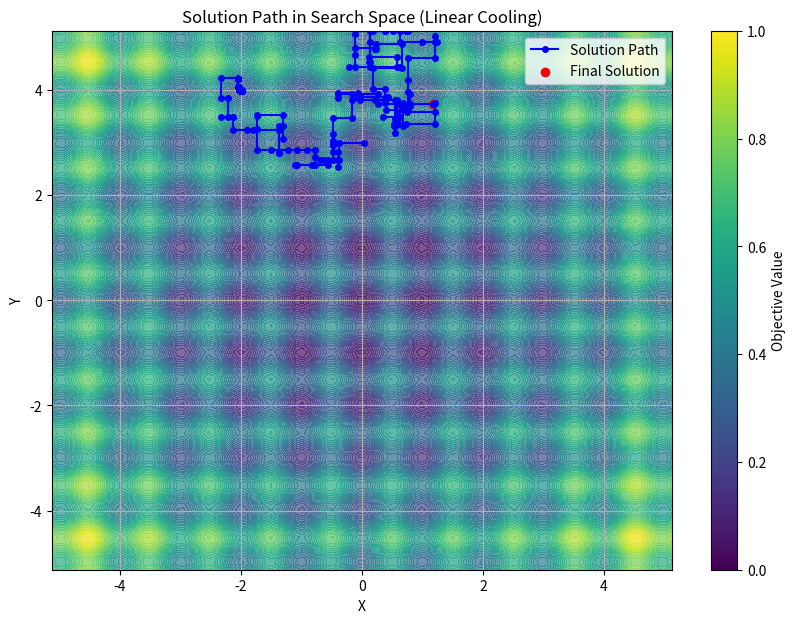
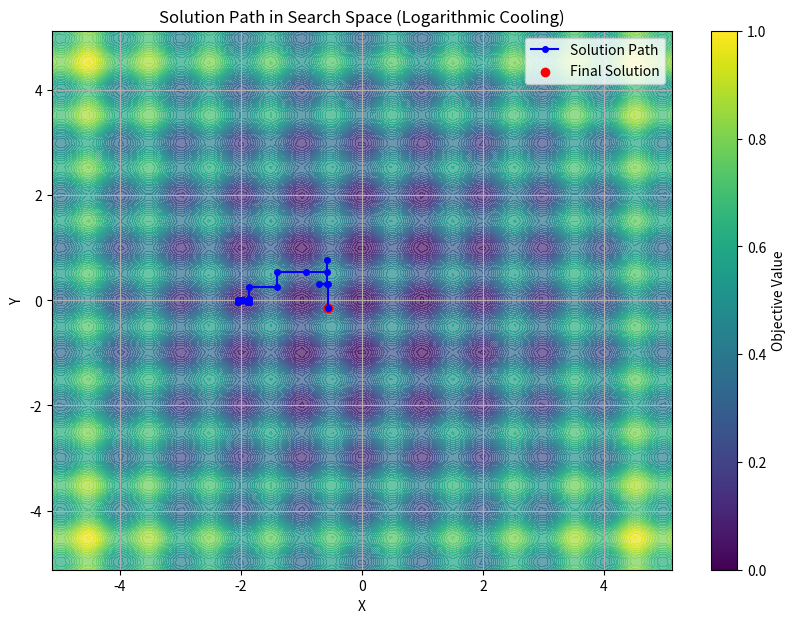
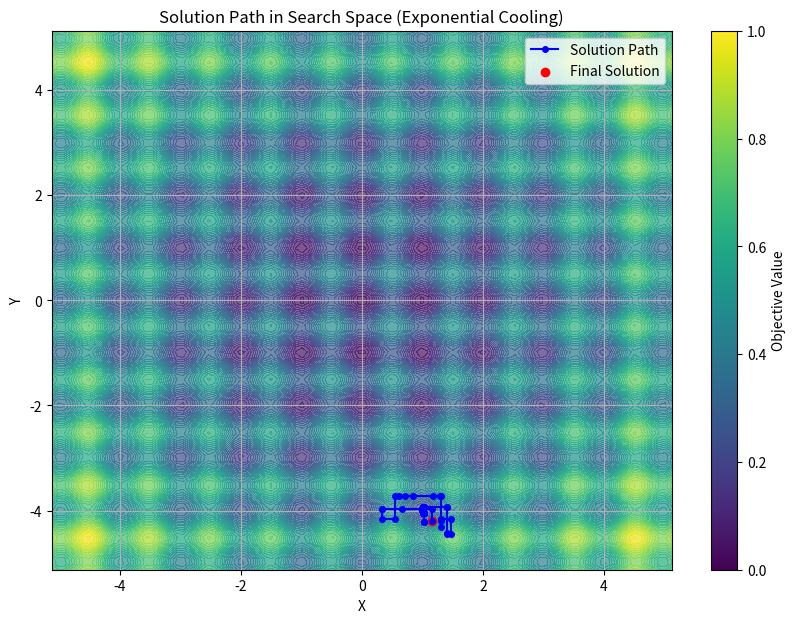
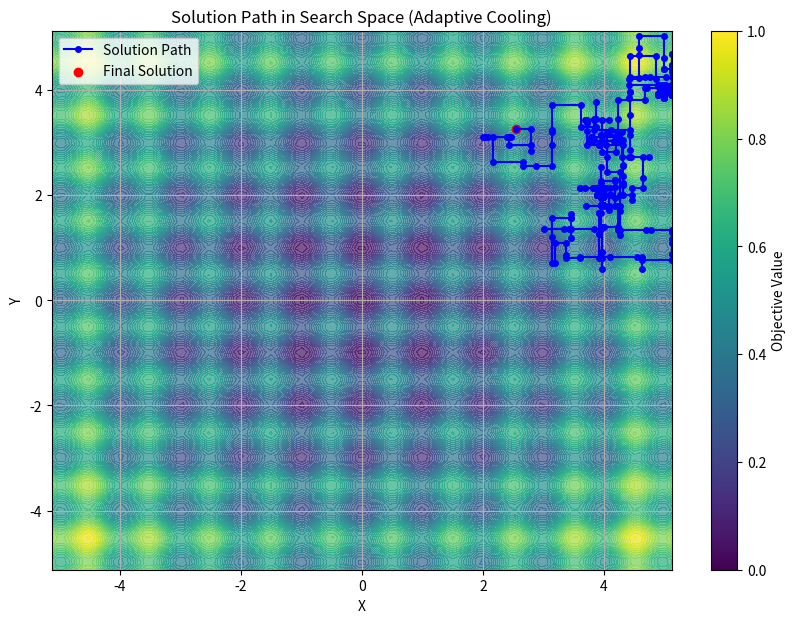
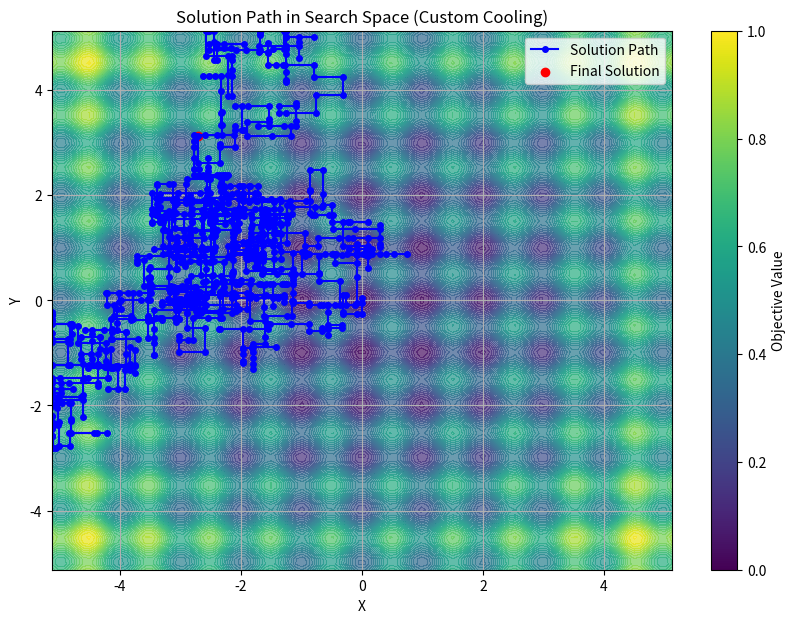
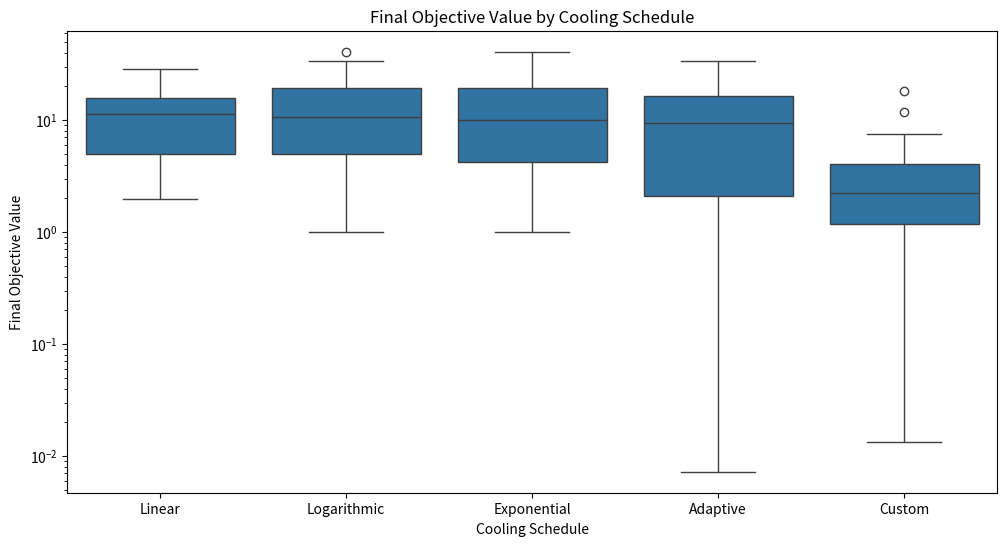
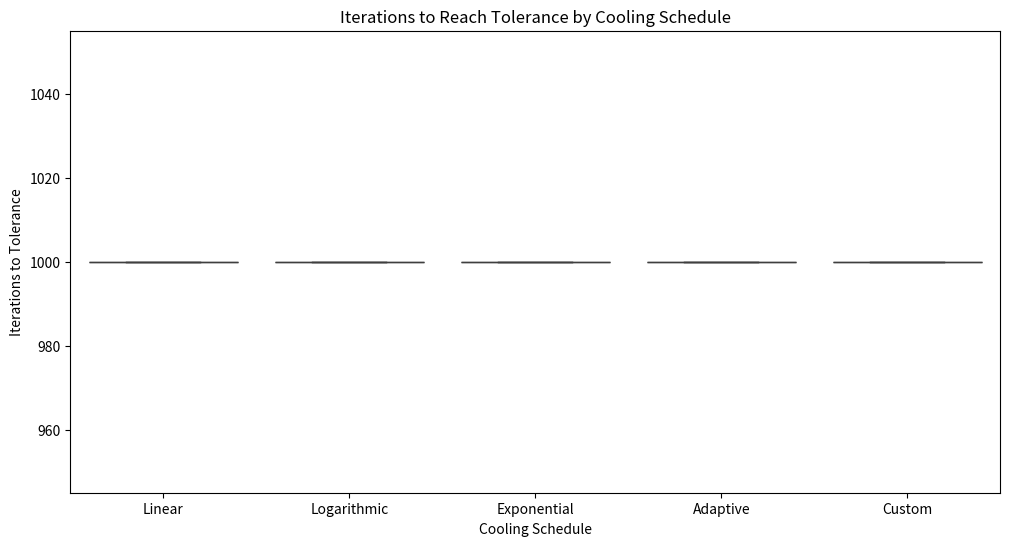
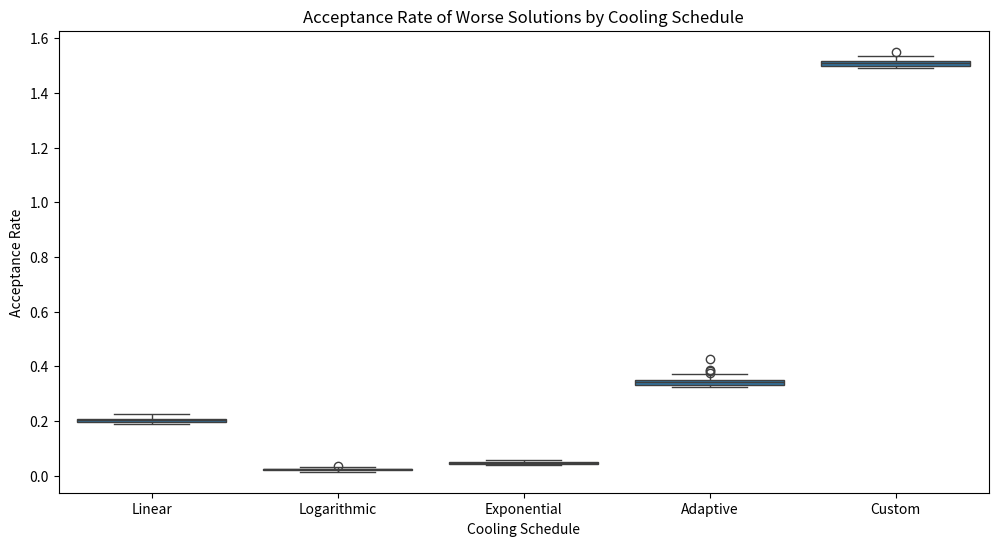

Reproduce these figures in Python, in order.
import math
import random
import matplotlib.pyplot as plt
import numpy as np
import pandas as pd
import seaborn as sns


# TASK 3. Implement the simulated annealing algorithm.
def rastrigin(x):
    """
    Rastrigin function.
    Global minimum at x=0 with value 0.
    """
    A = 10
    x = np.array(x)  # Ensures compatibility with numpy arrays
    return A * len(x) + np.sum(x ** 2 - A * np.cos(2 * math.pi * x), axis=0)


def linear_cooling(T0, alpha, k):
    """
    Linear Cooling Schedule: Tk = T0 - alpha * k
    """
    return T0 - alpha * k


def logarithmic_cooling(T0, k):
    """
    Logarithmic Cooling Schedule: Tk = T0 / log(k + 1)
    """
    if k == 0:
        return T0
    return T0 / math.log(k + 1)


def exponential_cooling(T0, beta, k):
    """
    Exponential Cooling Schedule: Tk = T0 * beta^k
    """
    return T0 * (beta ** k)


def adaptive_cooling(T0, k, acceptance_rate, target_rate=0.4, delta=0.05):
    """
    Adaptive Cooling Schedule:
    Adjusts temperature based on acceptance rate.
    - If acceptance rate > target_rate + delta: Slow down cooling (increase temperature)
    - If acceptance rate < target_rate - delta: Speed up cooling (decrease temperature)
    - Else: Maintain current temperature
    """
    if k == 0:
        return T0
    # Simple adaptive mechanism: adjust based on previous acceptance
    # For illustration, we'll assume acceptance_rate affects the temperature
    # This is a placeholder; in practice, you'd maintain state across iterations
    adjustment = 0
    if acceptance_rate > (target_rate + delta):
        adjustment = 0.95  # Slow down cooling
    elif acceptance_rate < (target_rate - delta):
        adjustment = 1.05  # Speed up cooling
    else:
        adjustment = 1.0  # No change
    return T0 * adjustment


def custom_cooling(T0, k):
    """
    Custom Cooling Schedule:
    Tk = T0 / (1 + sin(k))
    Idea: Incorporate periodic fluctuations to allow occasional exploration.
    """
    return T0 / (1 + math.sin(k))


def simulated_annealing(
        objective_func,
        initial_solution,
        T0,
        cooling_schedule,
        max_iter=1000,
        alpha=0.01,  # For linear cooling
        beta=0.99,  # For exponential cooling
        target_rate=0.4,  # For adaptive cooling
        delta=0.05,  # For adaptive cooling
        custom_params=None,
        tolerance=1e-2
):
    """
    Simulated Annealing Algorithm.

    Parameters:
    - objective_func: The function to minimize.
    - initial_solution: Starting point (list of variables).
    - T0: Initial temperature.
    - cooling_schedule: Function to compute temperature.
    - max_iter: Maximum number of iterations.
    - alpha: Parameter for linear cooling.
    - beta: Parameter for exponential cooling.
    - target_rate, delta: Parameters for adaptive cooling.
    - custom_params: Additional parameters for custom cooling.
    - tolerance: Objective value threshold for convergence.

    Returns:
    - best_solution: Best found solution.
    - best_obj: Objective value of the best solution.
    - history: List of objective values over iterations.
    - trajectory: List of solutions over iterations.
    """
    current_solution = initial_solution[:]
    current_obj = objective_func(current_solution)
    best_solution = current_solution[:]
    best_obj = current_obj
    history = [best_obj]
    trajectory = [current_solution[:]]
    worse_acceptances = 0
    total_worse = 0
    iterations_to_tolerance = None

    for k in range(1, max_iter + 1):
        # Generate neighbor: for simplicity, add a small random value to one dimension
        neighbor = current_solution[:]
        i = random.randint(0, len(neighbor) - 1)
        neighbor[i] += random.uniform(-0.5, 0.5)
        # Ensure neighbor stays within the bounds of the search space
        neighbor[i] = max(min(neighbor[i], 5.12), -5.12)  # Adjust bounds as per the Rastrigin function

        neighbor_obj = objective_func(neighbor)

        # Calculate change in objective
        delta_obj = neighbor_obj - current_obj

        # Decide whether to accept the neighbor
        if delta_obj < 0:
            accept = True
            worse_acceptances += 1  # Not a worse solution, but count as accepted for acceptance rate
        else:
            acceptance_prob = math.exp(-delta_obj / T0) if T0 > 0 else 0
            if random.random() < acceptance_prob:
                accept = True
                worse_acceptances += 1
            else:
                accept = False
            total_worse += 1 if accept else 0

        # Check for convergence
        if accept:
            current_solution = neighbor
            current_obj = neighbor_obj
            if current_obj < best_obj:
                best_solution = current_solution[:]
                best_obj = current_obj
        if delta_obj < 0 or random.random() < math.exp(-delta_obj / T0):
            current_solution = neighbor
            current_obj = neighbor_obj
            if current_obj < best_obj:
                best_solution = current_solution[:]
                best_obj = current_obj
                # Check for convergence
                if best_obj <= tolerance and iterations_to_tolerance is None:
                    iterations_to_tolerance = k

        # Calculate acceptance rate of worse solutions
        # For simplicity, define it as the ratio of accepted worse solutions to total worse solutions
        # Here, 'worse_acceptances' counts both accepted better and worse solutions
        # We need to differentiate between them
        # Modify counters accordingly
        if delta_obj >= 0:
            if accept:
                worse_acceptances += 1
                total_worse += 1
            else:
                total_worse += 1

        # Determine acceptance rate for adaptive cooling
        acceptance_rate = worse_acceptances / k if total_worse > 0 else 0

        # Update temperature
        if cooling_schedule.__name__ == "linear_cooling":
            T = cooling_schedule(T0, alpha, k)
        elif cooling_schedule.__name__ == "logarithmic_cooling":
            T = cooling_schedule(T0, k)
        elif cooling_schedule.__name__ == "exponential_cooling":
            T = cooling_schedule(T0, beta, k)
        elif cooling_schedule.__name__ == "adaptive_cooling":
            T = cooling_schedule(T0, k, acceptance_rate, target_rate, delta)
        elif cooling_schedule.__name__ == "custom_cooling":
            T = cooling_schedule(T0, k)
        else:
            raise ValueError("Unknown cooling schedule.")

        # Ensure temperature doesn't go below a minimum threshold
        T = max(T, 1e-10)

        # Update T0 for the next iteration
        T0 = T

        history.append(best_obj)
        trajectory.append(current_solution[:])  # Append the current solution to the trajectory


    return best_solution, best_obj, history, trajectory, iterations_to_tolerance, acceptance_rate

# Define initial solution generator
def generate_initial_solution(dim=2, lower=-5.12, upper=5.12):
    return [random.uniform(lower, upper) for _ in range(dim)]

# Visualize the Results
def visualize_results(results):
    x = np.linspace(-5.12, 5.12, 100)
    y = np.linspace(-5.12, 5.12, 100)
    X, Y = np.meshgrid(x, y)
    Z = rastrigin([X, Y])
    trajectory = results['Trajectory']
    x_trajectory, y_trajectory = trajectory[:, 0], trajectory[:, 1]

    cooling_schedules = results['Cooling Schedule']

    plt.figure(figsize=(10, 7))
    plt.contourf(X, Y, Z, levels=50, cmap='viridis', alpha=0.7)
    plt.plot(x_trajectory, y_trajectory, color='blue', marker='o', markersize=4, label='Solution Path')
    plt.scatter(x_trajectory[0], y_trajectory[0], color='red', label='Final Solution')
    plt.title(f"Solution Path in Search Space ({cooling_schedules} Cooling)")
    plt.xlabel("X")
    plt.ylabel("Y")
    plt.colorbar(label="Objective Value")
    plt.legend()
    plt.grid(True)
    plt.show()


# Define cooling schedules
cooling_schedules = {
    'Linear': linear_cooling,
    'Logarithmic': logarithmic_cooling,
    'Exponential': exponential_cooling,
    'Adaptive': adaptive_cooling,
    'Custom': custom_cooling
}

# Hyperparameters for cooling schedules
cooling_params = {
    'Linear': {'alpha': 0.01},
    'Logarithmic': {},
    'Exponential': {'beta': 0.99},
    'Adaptive': {'target_rate': 0.4, 'delta': 0.05},
    'Custom': {}
}

# Evaluation settings
num_runs = 30
max_iter = 1000
T0 = 100
tolerance = 1e-2  # Objective value ≤ 0.01

# Data storage
results = []

for schedule_name, schedule_func in cooling_schedules.items():
    print(f"Evaluating {schedule_name} Cooling Schedule...")
    for run in range(num_runs):
        initial_solution = generate_initial_solution()
        params = cooling_params.get(schedule_name, {})
        best_sol, best_obj, history, trajectory, iters_to_tol, avg_accept_rate = simulated_annealing(
            objective_func=rastrigin,
            initial_solution=initial_solution,
            T0=T0,
            cooling_schedule=schedule_func,
            max_iter=max_iter,
            alpha=params.get('alpha', 0.01),
            beta=params.get('beta', 0.99),
            target_rate=params.get('target_rate', 0.4),
            delta=params.get('delta', 0.05),
            tolerance=tolerance
        )
        results.append({
            'Cooling Schedule': schedule_name,
            'Run': run + 1,
            'Final Objective': best_obj,
            'Iterations to Tolerance': iters_to_tol if iters_to_tol is not None else max_iter,
            'Acceptance Rate of Worse Solutions': avg_accept_rate,
            'Trajectory': np.array(trajectory),
            'History': np.array(history)
        })

# Store the first occurrence of each cooling schedule
unique_results = {}
for result in results:
    schedule_name = result['Cooling Schedule']
    if schedule_name not in unique_results:
        unique_results[schedule_name] = result

# Visualize the results for each unique cooling schedule
for result in unique_results.values():
    visualize_results(result)

# TASK 4. Evaluate implemented temperature schedulers
# Convert results to DataFrame
df_results = pd.DataFrame(results)
pd.set_option('display.max_columns', None)  # Display all columns
print(df_results)

# Statistical Summary
summary = df_results.groupby('Cooling Schedule').agg({
    'Final Objective': ['mean', 'median', 'min', 'max'],
    'Iterations to Tolerance': ['mean', 'median', 'min', 'max'],
    'Acceptance Rate of Worse Solutions': ['mean', 'median', 'min', 'max']
}).reset_index()

# Rename columns for clarity
summary.columns = ['Cooling Schedule',
                   'Final Obj Mean', 'Final Obj Median', 'Final Obj Min', 'Final Obj Max',
                   'Iterations Mean', 'Iterations Median', 'Iterations Min', 'Iterations Max',
                   'Acceptance Rate Mean', 'Acceptance Rate Median', 'Acceptance Rate Min', 'Acceptance Rate Max']

print("\nStatistical Summary:")
print(summary)

# Boxplots for Final Objective
plt.figure(figsize=(12, 6))
sns.boxplot(x='Cooling Schedule', y='Final Objective', data=df_results)
plt.title('Final Objective Value by Cooling Schedule')
plt.ylabel('Final Objective Value')
plt.yscale('log')  # Log scale due to wide range of objective values
plt.show()

# Boxplots for Iterations to Tolerance
plt.figure(figsize=(12, 6))
sns.boxplot(x='Cooling Schedule', y='Iterations to Tolerance', data=df_results)
plt.title('Iterations to Reach Tolerance by Cooling Schedule')
plt.ylabel('Iterations to Tolerance')
plt.show()

# Boxplots for Acceptance Rate of Worse Solutions
plt.figure(figsize=(12, 6))
sns.boxplot(x='Cooling Schedule', y='Acceptance Rate of Worse Solutions', data=df_results)
plt.title('Acceptance Rate of Worse Solutions by Cooling Schedule')
plt.ylabel('Acceptance Rate')
plt.show()